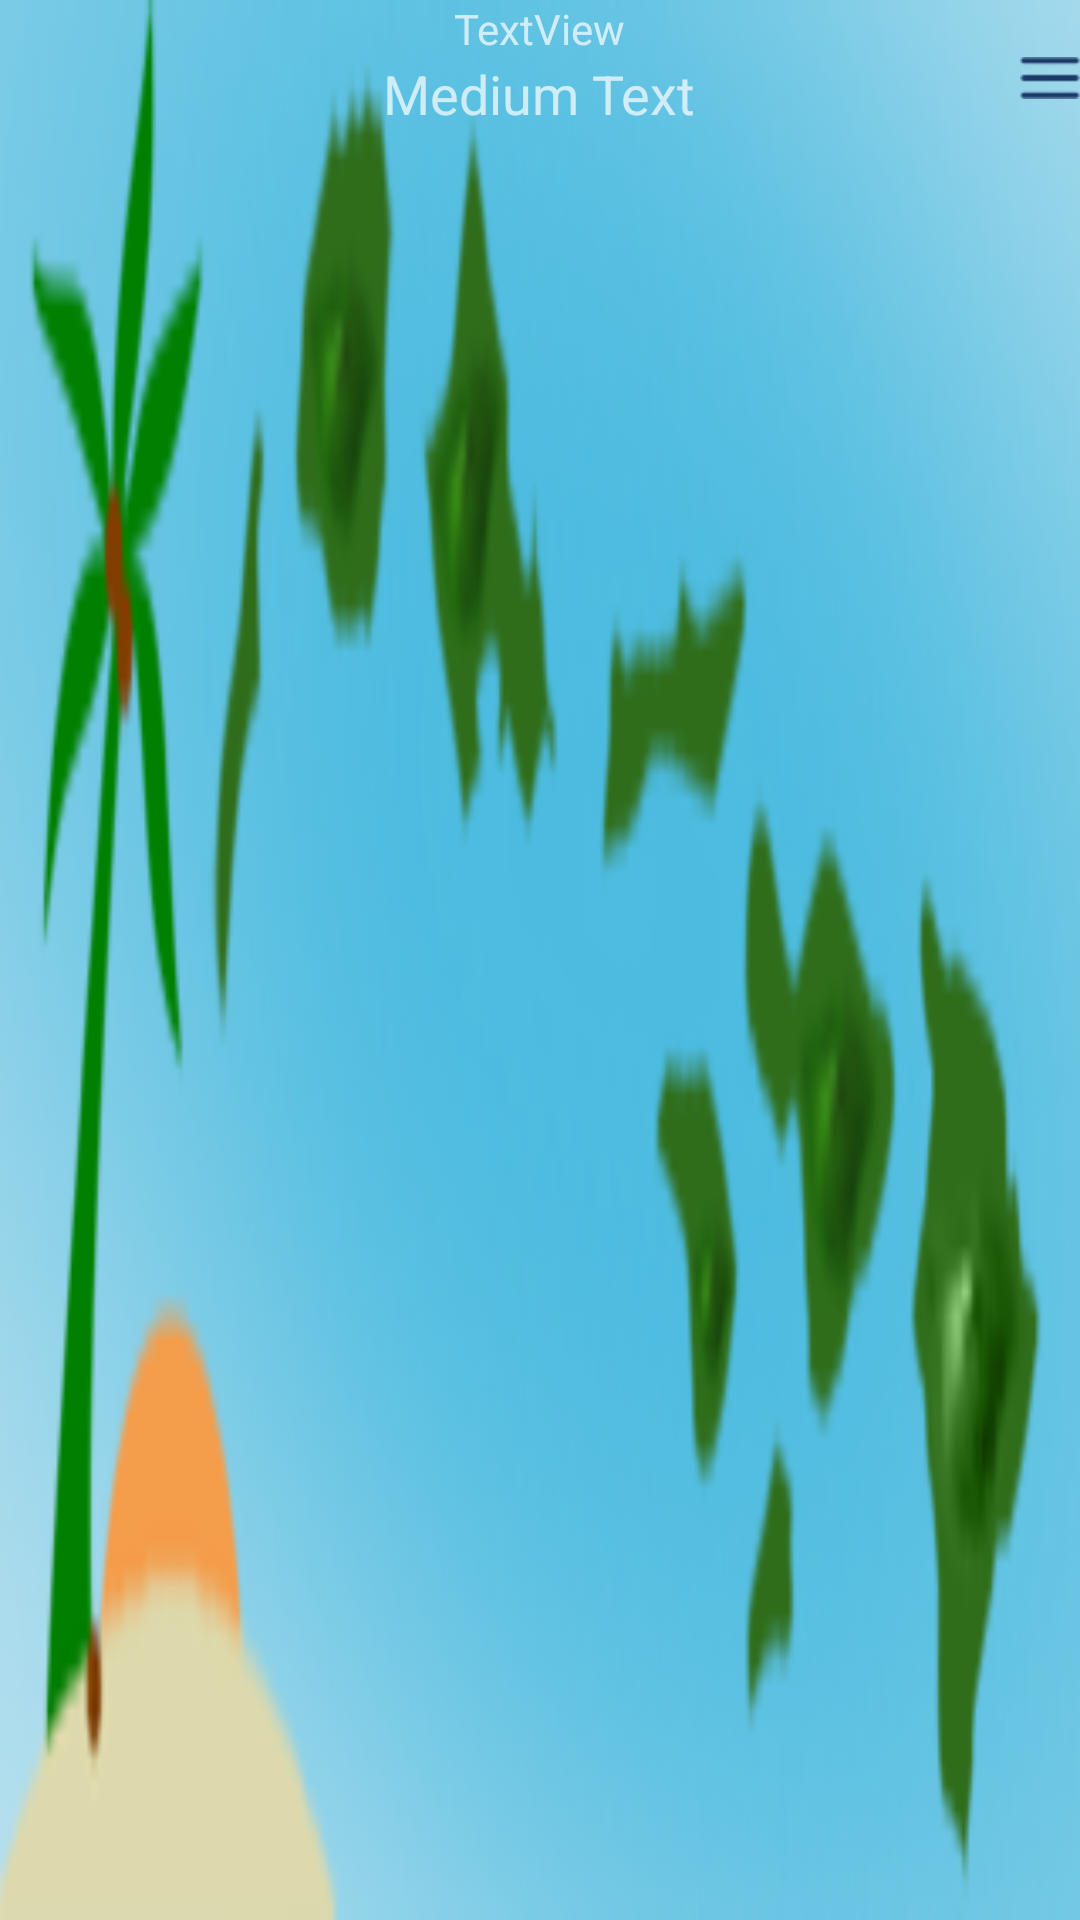

Produce the Android XML layout that renders to this screen, including the resource entries it uses.
<!-- AndroidManifest.xml: application theme MyTheme -->
<!-- res/layout/toolbar_layout.xml -->
<?xml version="1.0" encoding="utf-8"?>
<RelativeLayout xmlns:android="http://schemas.android.com/apk/res/android"
    android:layout_width="match_parent"
    android:layout_height="wrap_content"
    android:orientation="vertical" 
    android:background="@drawable/header">

    <TextView
        android:id="@+id/textView1"
        android:layout_width="wrap_content"
        android:layout_height="wrap_content"
        android:layout_alignParentTop="true"
        android:layout_centerHorizontal="true"
        android:text="TextView" />

    <TextView
        android:id="@+id/textView2"
        android:layout_width="wrap_content"
        android:layout_height="wrap_content"
        android:layout_below="@+id/textView1"
        android:layout_centerHorizontal="true"
        android:text="Medium Text"
        android:textAppearance="?android:attr/textAppearanceMedium" />

    <ImageView
        android:id="@+id/imageView1"
        android:layout_width="wrap_content"
        android:layout_height="wrap_content"
        android:layout_alignParentRight="true"
        android:layout_alignTop="@+id/textView2"
        android:src="@drawable/menu_icon" />

</RelativeLayout>
<!-- resources referenced by this layout -->
<resources>
  <!-- drawable header: png bitmap (drawable-hdpi, 25723 bytes) -->
  <!-- drawable menu_icon: png bitmap (drawable-hdpi, 1144 bytes) -->
  <style name="MyTheme" parent="Theme.AppCompat">    ...</style>
</resources>
